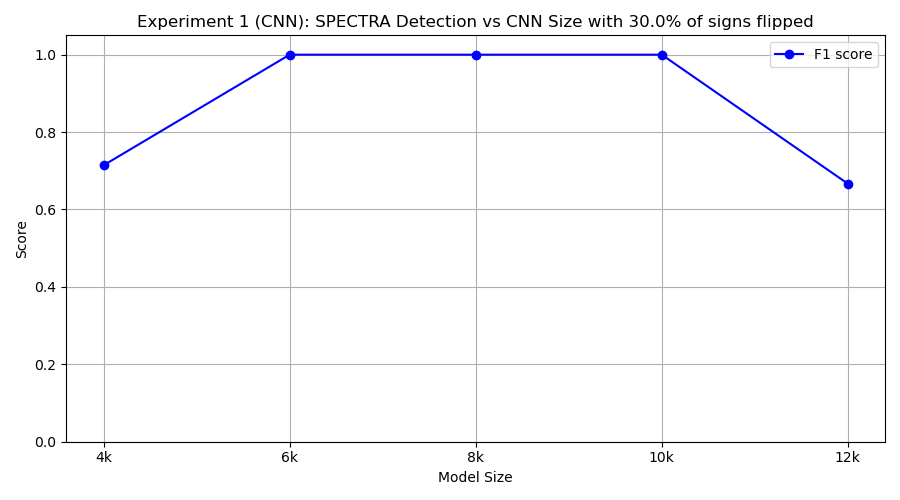

The file beside this chart, header and first rows:
model_class, tp, fp, tn, fn, precision, recall, f1
FourKCNN, 10, 8, 2, 0, 0.5556, 1.0, 0.7143
SixKCNN, 10, 0, 10, 0, 1.0, 1.0, 1.0
EightKCNN, 10, 0, 10, 0, 1.0, 1.0, 1.0
TenKCNN, 10, 0, 10, 0, 1.0, 1.0, 1.0
TwelveKCNN, 10, 10, 0, 0, 0.5, 1.0, 0.6667
